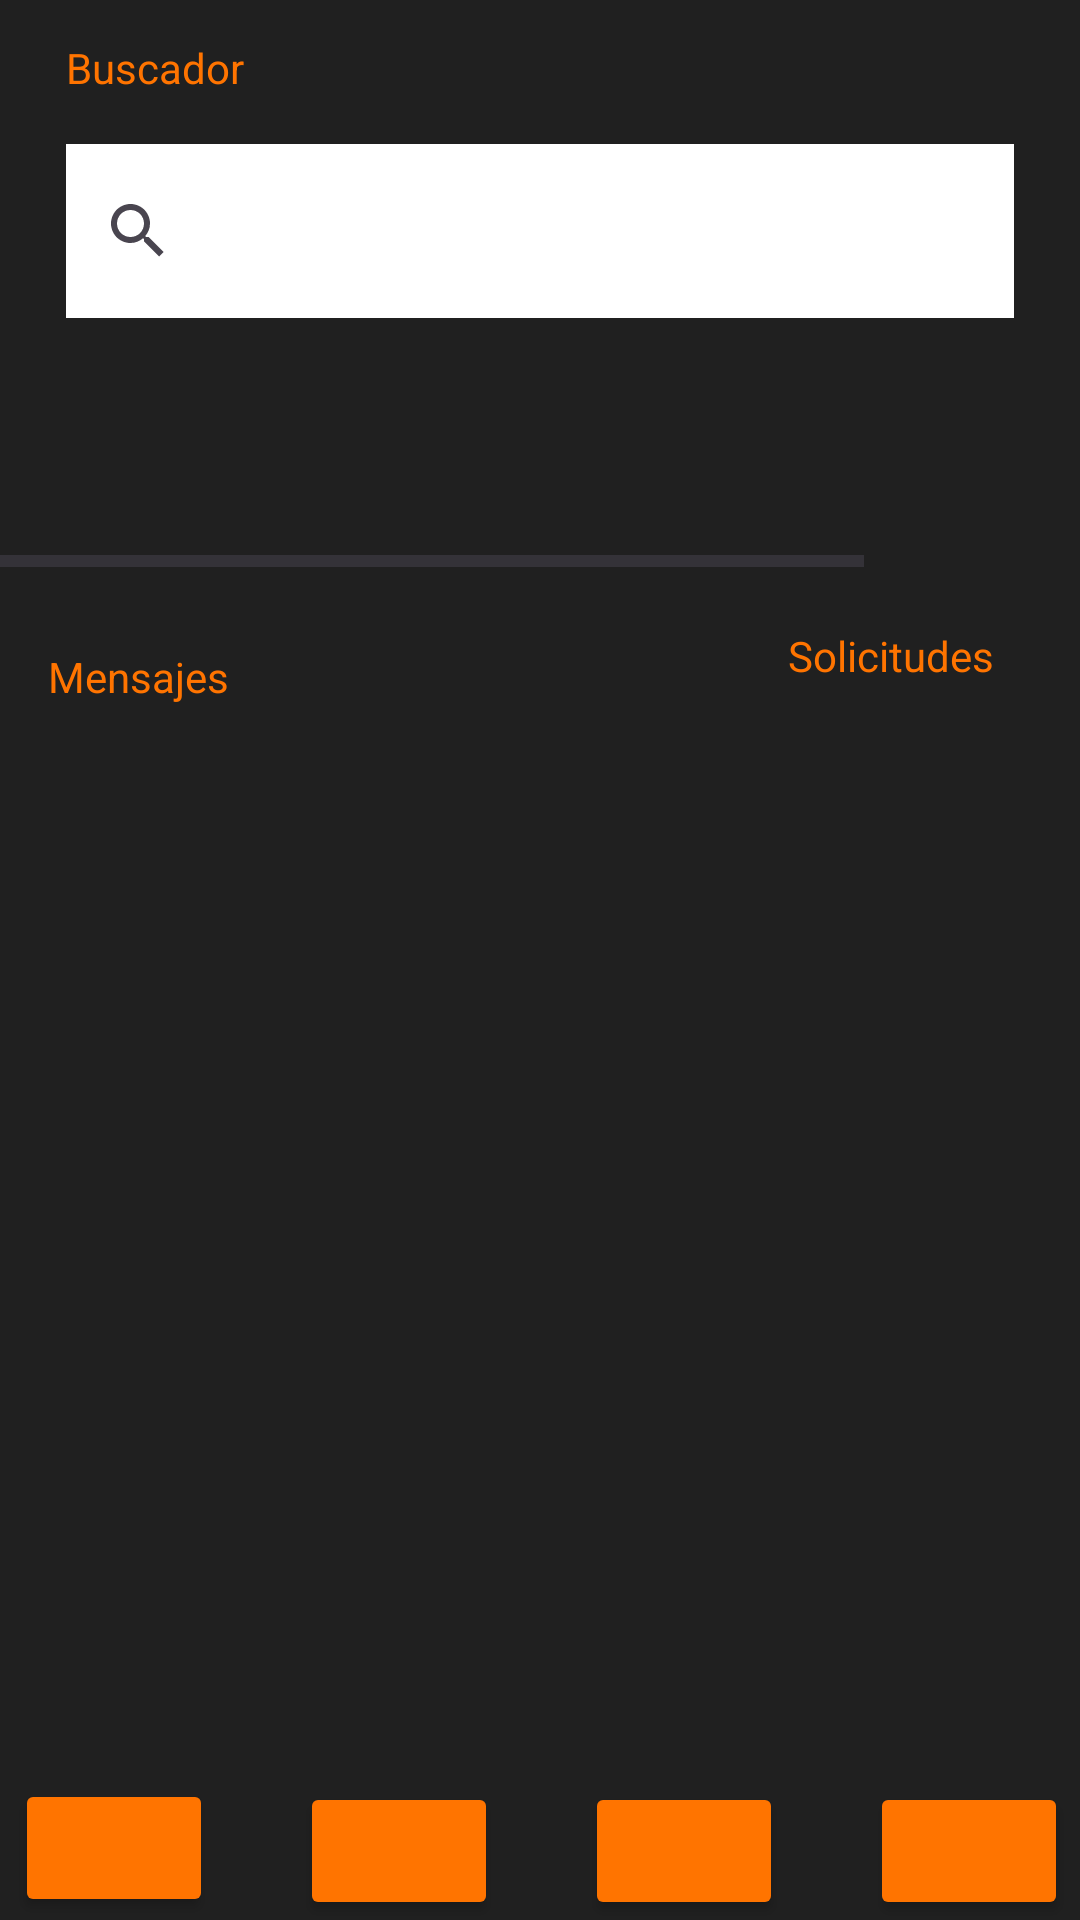

Layout XML and referenced resources for this Android screen:
<!-- AndroidManifest.xml: application theme Theme.MyApplication -->
<!-- res/layout/messages.xml -->
<?xml version="1.0" encoding="utf-8"?>
<androidx.constraintlayout.widget.ConstraintLayout xmlns:android="http://schemas.android.com/apk/res/android"
    xmlns:app="http://schemas.android.com/apk/res-auto"
    xmlns:tools="http://schemas.android.com/tools"
    android:layout_width="match_parent"
    android:layout_height="match_parent"
    android:background="@color/background_color"
    tools:context=".MessageActivity">

    <androidx.constraintlayout.widget.ConstraintLayout
        android:id="@+id/constraintLayout2"
        android:layout_width="409dp"
        android:layout_height="48dp"
        app:layout_constraintBottom_toBottomOf="parent"
        app:layout_constraintEnd_toEndOf="parent"
        app:layout_constraintStart_toStartOf="parent">

        <Button
            android:id="@+id/buttonHome"
            style="@style/button"
            android:layout_width="66dp"
            android:layout_height="46dp"
            app:icon="@drawable/home_48px"
            app:iconPadding="0dp"
            app:iconTint="@color/black"
            app:layout_constraintBottom_toBottomOf="parent"
            app:layout_constraintEnd_toStartOf="@+id/buttonSearch"
            app:layout_constraintStart_toStartOf="parent"
            app:layout_constraintTop_toTopOf="parent"
            tools:context=".MessageActivity" />

        <Button
            android:id="@+id/buttonSearch"
            style="@style/button"
            android:layout_width="66dp"
            android:layout_height="46dp"
            app:icon="@drawable/search_48px"
            app:iconPadding="0dp"
            app:iconTint="@color/black"
            app:layout_constraintBottom_toBottomOf="parent"
            app:layout_constraintEnd_toStartOf="@+id/buttonPhoto"
            app:layout_constraintStart_toEndOf="@+id/buttonHome"
            app:layout_constraintTop_toTopOf="parent"
            app:layout_constraintVertical_bias="1.0" />

        <Button
            android:id="@+id/buttonPhoto"
            style="@style/button"
            android:layout_width="66dp"
            android:layout_height="46dp"
            app:icon="@drawable/image_48px"
            app:iconPadding="0dp"
            app:iconTint="@color/black"
            app:layout_constraintBottom_toBottomOf="parent"
            app:layout_constraintEnd_toStartOf="@+id/buttonProfile"
            app:layout_constraintStart_toEndOf="@+id/buttonSearch"
            app:layout_constraintTop_toTopOf="parent"
            app:layout_constraintVertical_bias="1.0" />

        <Button
            android:id="@+id/buttonProfile"
            style="@style/button"
            android:layout_width="66dp"
            android:layout_height="46dp"
            app:icon="@drawable/person_48px"
            app:iconPadding="0dp"
            app:iconTint="@color/black"
            app:layout_constraintBottom_toBottomOf="parent"
            app:layout_constraintEnd_toEndOf="parent"
            app:layout_constraintStart_toEndOf="@+id/buttonPhoto"
            app:layout_constraintTop_toTopOf="parent"
            app:layout_constraintVertical_bias="1.0" />
    </androidx.constraintlayout.widget.ConstraintLayout>

    <TextView
        android:id="@+id/textView19"
        android:layout_width="wrap_content"
        android:layout_height="wrap_content"
        android:layout_marginStart="22dp"
        android:layout_marginBottom="16dp"
        android:text="Buscador"
        android:textColor="@color/button_color"
        app:layout_constraintBottom_toTopOf="@+id/searchView"
        app:layout_constraintStart_toStartOf="parent"
        tools:ignore="MissingConstraints" />

    <SearchView
        android:id="@+id/searchView"
        android:layout_width="0dp"
        android:layout_height="58dp"
        android:layout_marginStart="22dp"
        android:layout_marginTop="48dp"
        android:layout_marginEnd="22dp"
        android:background="#FFFFFF"
        android:foregroundTint="#FFFFFF"
        app:layout_constraintEnd_toEndOf="parent"
        app:layout_constraintStart_toStartOf="parent"
        app:layout_constraintTop_toTopOf="parent"
        tools:ignore="MissingConstraints" />

    <HorizontalScrollView
        android:id="@+id/horizontalScrollView"
        android:layout_width="match_parent"
        android:layout_height="75dp"
        android:layout_marginTop="8dp"
        app:layout_constraintStart_toStartOf="parent"
        app:layout_constraintTop_toBottomOf="@+id/searchView"
        tools:ignore="SpeakableTextPresentCheck,SpeakableTextPresentCheck">

        <LinearLayout
            android:layout_width="wrap_content"
            android:layout_height="match_parent"
            android:orientation="horizontal">

            <ImageView
                android:id="@+id/imageView3"
                android:layout_width="90dp"
                android:layout_height="wrap_content"
                android:layout_weight="1"
                tools:srcCompat="@drawable/foto1_perfil" />

            <ImageView
                android:id="@+id/imageView4"
                android:layout_width="90dp"
                android:layout_height="wrap_content"
                android:layout_weight="1"
                tools:srcCompat="@drawable/foto2_perfil" />

            <ImageView
                android:id="@+id/imageView5"
                android:layout_width="90dp"
                android:layout_height="wrap_content"
                android:layout_weight="1"
                tools:srcCompat="@drawable/foto3_perfil" />

            <ImageView
                android:id="@+id/imageView6"
                android:layout_width="90dp"
                android:layout_height="wrap_content"
                android:layout_weight="1"
                tools:srcCompat="@drawable/foto5_perfil" />

            <ImageView
                android:id="@+id/imageView7"
                android:layout_width="90dp"
                android:layout_height="wrap_content"
                android:layout_weight="1"
                tools:srcCompat="@drawable/foto6_perfil" />
        </LinearLayout>
    </HorizontalScrollView>

    <TextView
        android:id="@+id/textView15"
        android:layout_width="wrap_content"
        android:layout_height="wrap_content"
        android:layout_marginStart="16dp"
        android:layout_marginTop="27dp"
        android:text="Mensajes"
        android:textColor="@color/button_color"
        app:layout_constraintStart_toStartOf="parent"
        app:layout_constraintTop_toBottomOf="@+id/horizontalScrollView"
        tools:ignore="MissingConstraints"
        tools:layout_editor_absoluteX="16dp" />

    <TextView
        android:id="@+id/textView16"
        android:layout_width="wrap_content"
        android:layout_height="wrap_content"
        android:layout_marginTop="20dp"
        android:text="Solicitudes"
        android:textColor="@color/button_color"
        app:layout_constraintEnd_toEndOf="parent"
        app:layout_constraintHorizontal_bias="0.867"
        app:layout_constraintStart_toEndOf="@+id/textView15"
        app:layout_constraintTop_toBottomOf="@+id/horizontalScrollView" />

    <androidx.recyclerview.widget.RecyclerView
        android:id="@+id/recyclerView"
        android:layout_width="0dp"
        android:layout_height="0dp"
        android:layout_marginStart="22dp"
        android:layout_marginTop="16dp"
        android:layout_marginEnd="22dp"
        android:layout_marginBottom="24dp"
        app:layout_constraintBottom_toTopOf="@+id/constraintLayout2"
        app:layout_constraintEnd_toEndOf="parent"
        app:layout_constraintStart_toStartOf="parent"
        app:layout_constraintTop_toBottomOf="@+id/textView15" />

</androidx.constraintlayout.widget.ConstraintLayout>
<!-- resources referenced by this layout -->
<resources>
  <color name="background_color">#202020</color>
  <color name="black">#000000</color>
  <color name="button_color">#FF7400</color>
  <!-- drawable home_48px (drawable) -->
  <vector xmlns:android="http://schemas.android.com/apk/res/android"
      android:width="80dp"
      android:height="80dp"
      android:viewportWidth="960"
      android:viewportHeight="960"
      android:tint="?attr/colorControlNormal">
    <path
        android:fillColor="@android:color/white"
        android:pathData="M220,780L370,780L370,530L590,530L590,780L740,780L740,390L480,195L220,390L220,780ZM160,840L160,360L480,120L800,360L800,840L530,840L530,590L430,590L430,840L160,840ZM480,487L480,487L480,487L480,487L480,487L480,487L480,487L480,487L480,487L480,487Z"/>
  </vector>
  <style name="button">
          <item name="android:backgroundTint">@color/button_color</item>
          <item name="background">@color/button_color</item>
      </style>
  <style name="Theme.MyApplication" parent="Base.Theme.MyApplication" />
  <style name="Base.Theme.MyApplication" parent="Theme.Material3.DayNight.NoActionBar">
          
          
          <item name="android:textColor">#000000</item>
      </style>
</resources>
